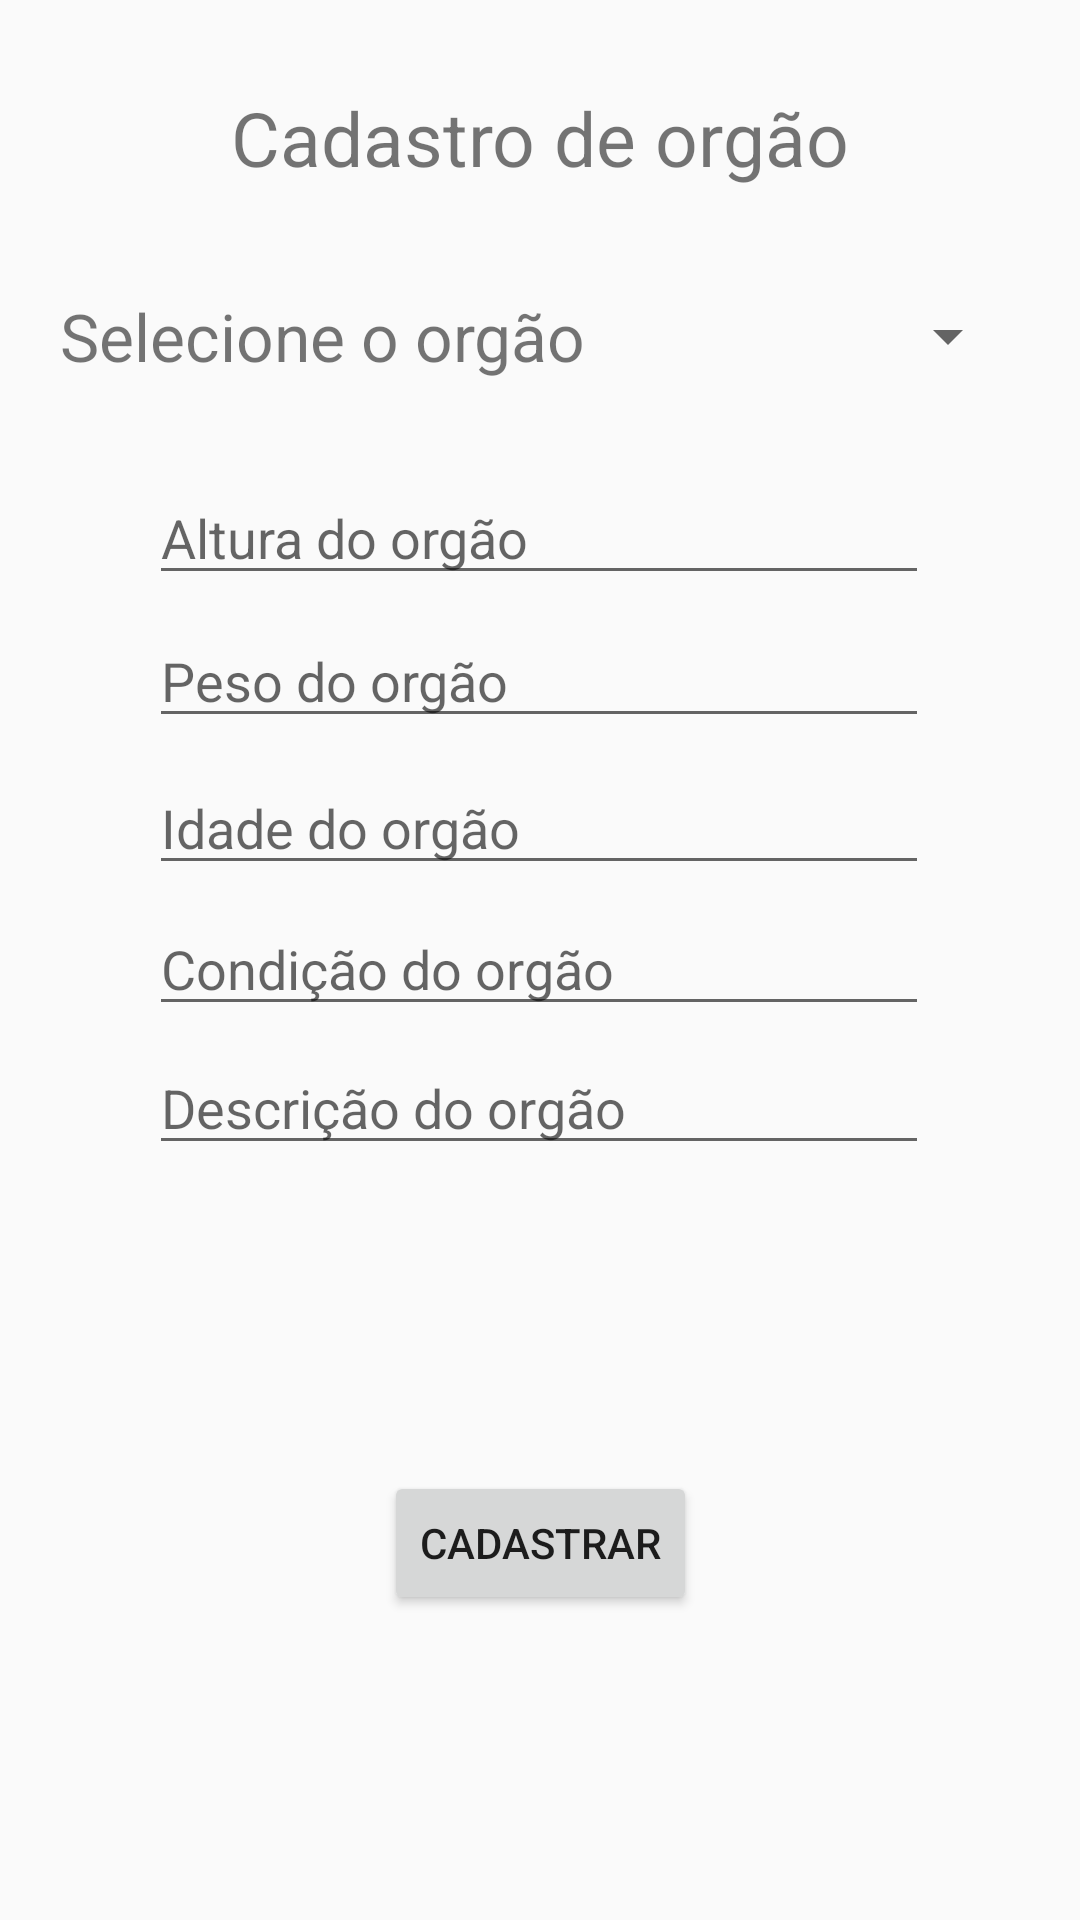

Reconstruct the res/layout file that produces this screen, plus the resources it refers to.
<!-- AndroidManifest.xml: application theme Theme.AppCompat.Light.NoActionBar -->
<!-- res/layout/activity_orgao_cadastro.xml -->
<?xml version="1.0" encoding="utf-8"?>
<androidx.constraintlayout.widget.ConstraintLayout
    xmlns:android="http://schemas.android.com/apk/res/android" android:layout_width="match_parent"
    android:layout_height="match_parent"
    xmlns:app="http://schemas.android.com/apk/res-auto"
    xmlns:tools="http://schemas.android.com/tools">

    <TextView
        android:id="@+id/textView3"
        android:layout_width="wrap_content"
        android:layout_height="wrap_content"
        android:text="Cadastro de orgão"
        android:textSize="25dp"
        app:layout_constraintBottom_toBottomOf="parent"
        app:layout_constraintEnd_toEndOf="parent"
        app:layout_constraintStart_toStartOf="parent"
        app:layout_constraintTop_toTopOf="parent"
        app:layout_constraintVertical_bias="0.048" />

    <FrameLayout
        android:layout_width="320dp"
        android:layout_height="50dp"
        app:layout_constraintBottom_toTopOf="@+id/heightOrgan"
        app:layout_constraintEnd_toEndOf="parent"
        app:layout_constraintHorizontal_bias="0.496"
        app:layout_constraintStart_toStartOf="parent"
        app:layout_constraintTop_toBottomOf="@+id/textView3"
        app:layout_constraintVertical_bias="0.55">

        <TextView
            android:layout_width="wrap_content"
            android:layout_height="match_parent"
            android:gravity="center_vertical"
            android:text="Selecione o orgão"
            android:textSize="22dp" />

        <Spinner
            android:id="@+id/spinnerOrgao"
            android:layout_width="145dp"
            android:layout_height="match_parent"
            android:layout_marginLeft="175dp" />

    </FrameLayout>

    <EditText
        android:id="@+id/heightOrgan"
        android:layout_width="260dp"
        android:layout_height="wrap_content"
        android:hint="Altura do orgão"
        app:layout_constraintBottom_toBottomOf="parent"
        app:layout_constraintEnd_toEndOf="parent"
        app:layout_constraintHorizontal_bias="0.496"
        app:layout_constraintStart_toStartOf="parent"
        app:layout_constraintTop_toBottomOf="@+id/textView3"
        app:layout_constraintVertical_bias="0.176" />

    <EditText
        android:id="@+id/weightOrgan"
        android:layout_width="260dp"
        android:layout_height="wrap_content"
        android:hint="Peso do orgão"
        android:maxEms="8"
        app:layout_constraintBottom_toBottomOf="parent"
        app:layout_constraintEnd_toEndOf="parent"
        app:layout_constraintHorizontal_bias="0.496"
        app:layout_constraintStart_toStartOf="parent"
        app:layout_constraintTop_toBottomOf="@+id/heightOrgan"
        app:layout_constraintVertical_bias="0.016" />

    <EditText
        android:id="@+id/ageOrgan"
        android:layout_width="260dp"
        android:layout_height="wrap_content"
        android:hint="Idade do orgão"
        app:layout_constraintBottom_toBottomOf="parent"
        app:layout_constraintEnd_toEndOf="parent"
        app:layout_constraintHorizontal_bias="0.496"
        app:layout_constraintStart_toStartOf="parent"
        app:layout_constraintTop_toBottomOf="@+id/weightOrgan"
        app:layout_constraintVertical_bias="0.022" />

    <EditText
        android:id="@+id/conditionOrgan"
        android:layout_width="260dp"
        android:layout_height="wrap_content"
        android:hint="Condição do orgão"
        app:layout_constraintBottom_toBottomOf="parent"
        app:layout_constraintEnd_toEndOf="parent"
        app:layout_constraintHorizontal_bias="0.496"
        app:layout_constraintStart_toStartOf="parent"
        app:layout_constraintTop_toBottomOf="@+id/ageOrgan"
        app:layout_constraintVertical_bias="0.019" />

    <EditText
        android:id="@+id/descriptionOrgan"
        android:layout_width="260dp"
        android:layout_height="wrap_content"
        android:hint="Descrição do orgão"
        android:maxEms="2"
        app:layout_constraintBottom_toBottomOf="parent"
        app:layout_constraintEnd_toEndOf="parent"
        app:layout_constraintHorizontal_bias="0.496"
        app:layout_constraintStart_toStartOf="parent"
        app:layout_constraintTop_toBottomOf="@+id/conditionOrgan"
        app:layout_constraintVertical_bias="0.019" />

    <Button
        android:id="@+id/cadastroOrgan"
        android:layout_width="wrap_content"
        android:layout_height="wrap_content"
        android:text="Cadastrar"
        app:layout_constraintBottom_toBottomOf="parent"
        app:layout_constraintEnd_toEndOf="parent"
        app:layout_constraintStart_toStartOf="parent"
        app:layout_constraintTop_toBottomOf="@+id/descriptionOrgan" />


</androidx.constraintlayout.widget.ConstraintLayout>
<!-- resources referenced by this layout -->
<resources>

</resources>
